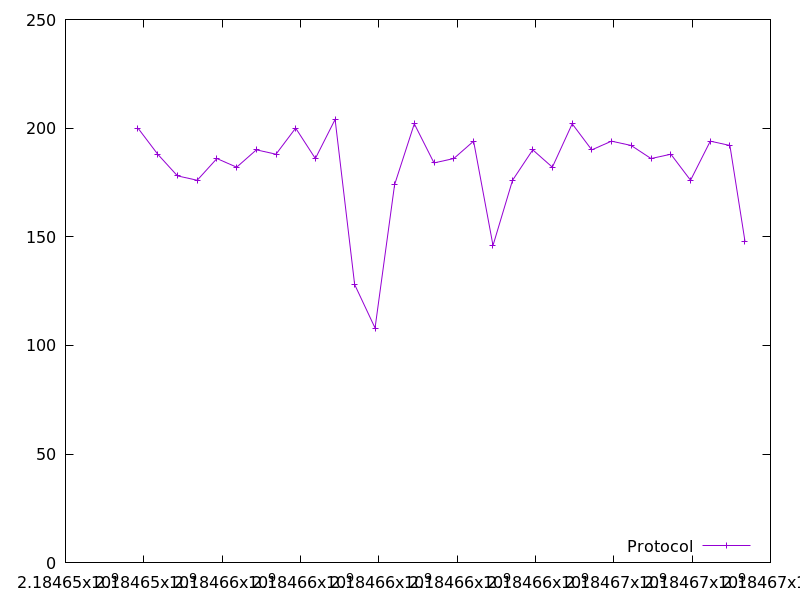

The table this chart was drawn from, first rows:
2184653849.425513, 200.0
2184654354, 188.0
2184654859, 178.0
2184655363, 176.0
2184655866, 186.0
2184656370, 182.0
2184656873, 190.0
2184657375, 188.0
2184657877, 200.0
2184658379, 186.0
2184658884, 204.0
2184659383, 128.0
2184659904, 108.0
2184660403, 174.0
2184660906, 202.0
2184661409, 184.0
2184661913, 186.0
2184662421, 194.0
2184662916, 146.0
2184663415, 176.0
2184663931, 190.0
2184664432, 182.0
2184664938, 202.0
2184665438, 190.0
2184665942, 194.0
2184666445, 192.0
2184666951, 186.0
2184667457, 188.0
2184667959, 176.0
2184668464, 194.0
2184668965, 192.0
2184669349, 148.0
